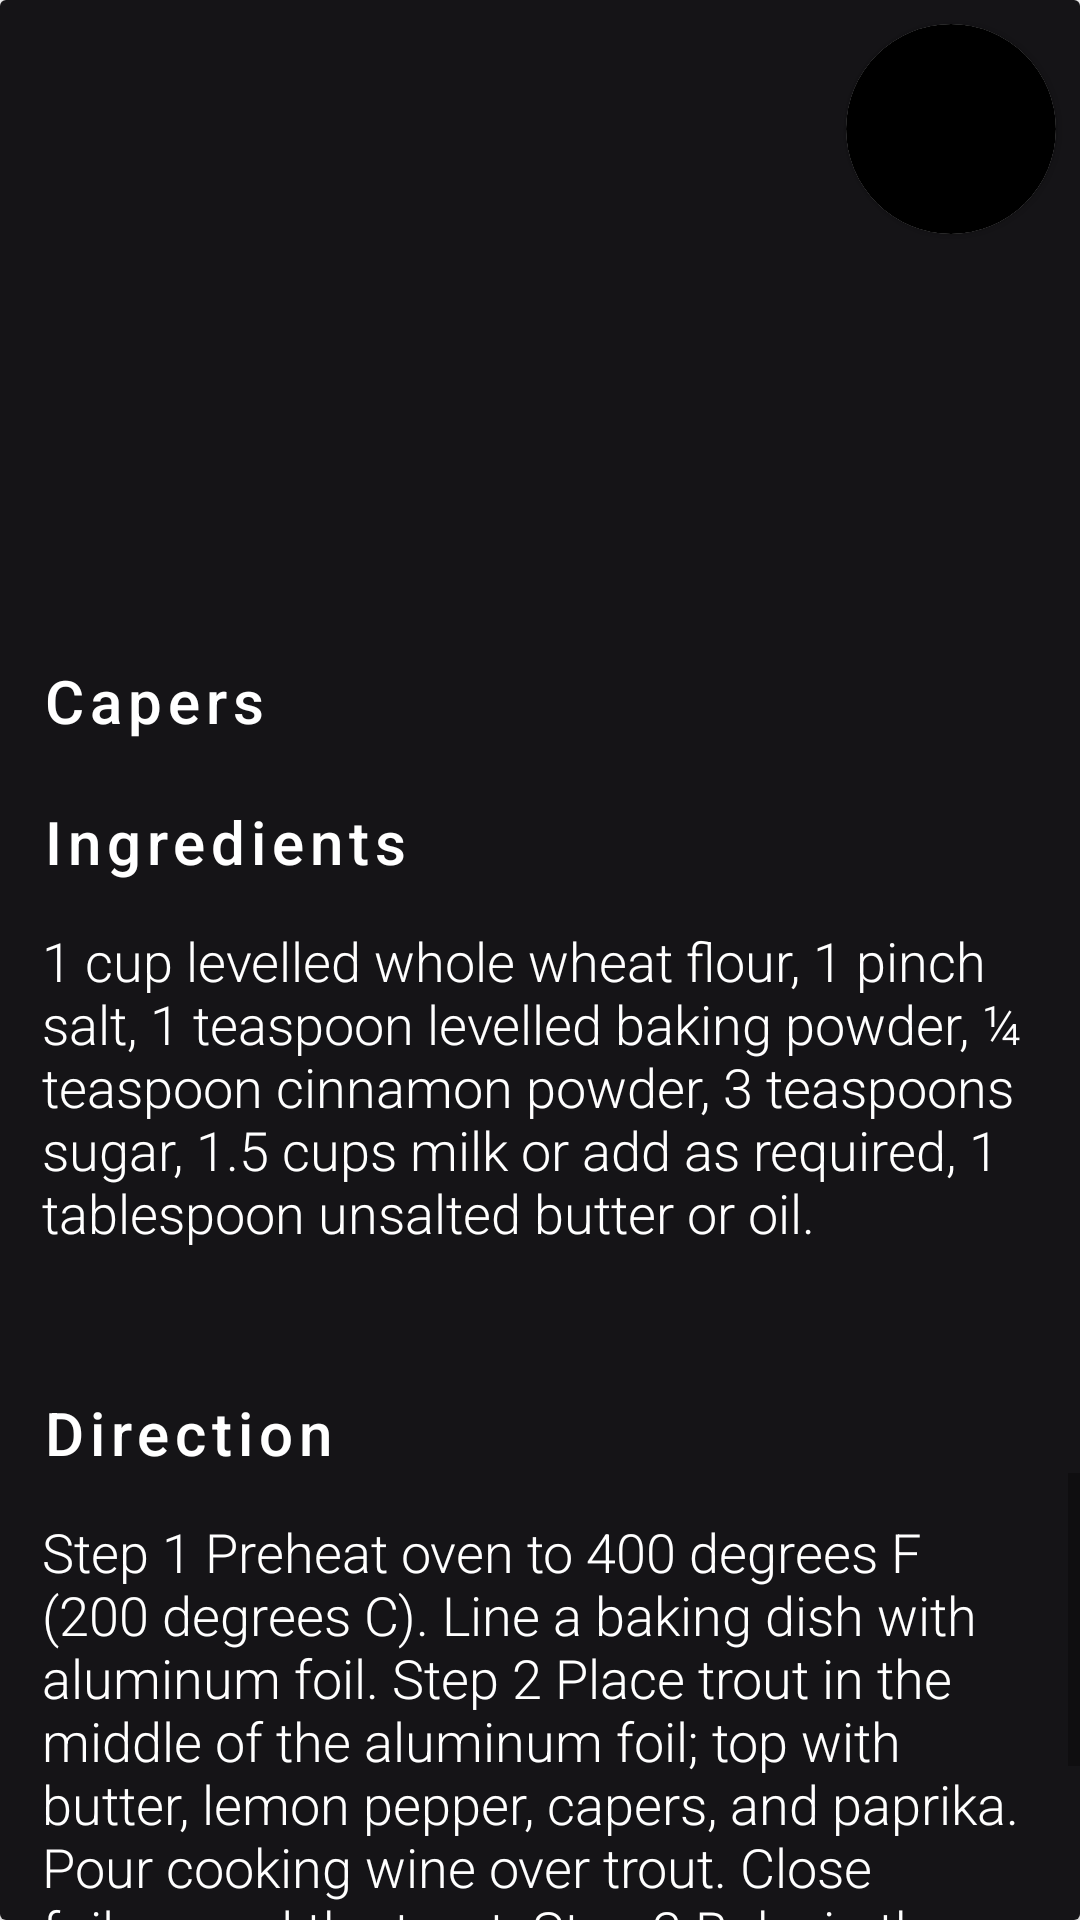

Layout XML and referenced resources for this Android screen:
<!-- AndroidManifest.xml: application theme Theme.PersonalChef -->
<!-- res/layout/user_recipe_item.xml -->
<?xml version="1.0" encoding="utf-8"?>
<androidx.cardview.widget.CardView xmlns:android="http://schemas.android.com/apk/res/android"
    xmlns:app="http://schemas.android.com/apk/res-auto"
    android:layout_width="match_parent"
    android:layout_height="match_parent">

    <RelativeLayout
        android:id="@+id/relativeLayoutRecipe"
        android:layout_width="match_parent"
        android:layout_height="match_parent"
        android:background="#151417">


        <ImageView
            android:id="@+id/imgRecipeImage"
            android:layout_width="match_parent"
            android:layout_height="200dp"
            android:scaleType="centerCrop"
            android:src="@drawable/dish_image" />

        <TextView
            android:id="@+id/txtRecipeName"
            android:layout_width="wrap_content"
            android:layout_height="wrap_content"
            android:layout_below="@id/imgRecipeImage"
            android:layout_marginTop="20dp"
            android:layout_marginLeft="14dp"
            android:fontFamily="sans-serif-medium"
            android:letterSpacing="0.1"
            android:text="Capers"
            android:textColor="@color/white"
            android:textSize="20sp" />


        <TextView
            android:id="@+id/txtRecipeListTitle"
            android:layout_width="wrap_content"
            android:layout_height="wrap_content"
            android:layout_below="@id/txtRecipeName"
            android:layout_marginTop="20dp"
            android:layout_marginLeft="14dp"
            android:fontFamily="sans-serif-medium"
            android:letterSpacing="0.1"
            android:text="Ingredients"
            android:textColor="@color/white"
            android:textSize="20sp" />


        <ScrollView
            android:id="@+id/svRecipeIngredient"
            android:layout_width="match_parent"
            android:layout_height="150dp"
            android:layout_below="@id/txtRecipeListTitle">
        <TextView
            android:id="@+id/txtRecipeList"
            android:layout_width="match_parent"
            android:layout_height="match_parent"
            android:textSize="18sp"
            android:textColor="@color/white"
            android:layout_margin="14sp"
            android:text="@string/dish_recipe"
            android:fontFamily="sans-serif-light"
           />
        </ScrollView>




        <TextView
            android:id="@+id/txtRecipeDirectionTitle"
            android:layout_width="wrap_content"
            android:layout_height="wrap_content"
            android:layout_below="@id/svRecipeIngredient"
            android:layout_marginTop="20dp"
            android:layout_marginLeft="14dp"
            android:fontFamily="sans-serif-medium"
            android:letterSpacing="0.1"
            android:text="Direction"
            android:textColor="@color/white"
            android:textSize="20sp" />


        <ScrollView
            android:id="@+id/svRecipeDirection"
            android:layout_width="match_parent"
            android:layout_height="match_parent"
            android:layout_below="@id/txtRecipeDirectionTitle">
            <TextView
                android:id="@+id/txtRecipeDirection"
                android:layout_width="match_parent"
                android:layout_height="match_parent"
                android:textSize="18sp"
                android:textColor="@color/white"
                android:layout_margin="14sp"
                android:text="@string/recipe_direction_item"
                android:fontFamily="sans-serif-light"
                />
        </ScrollView>




        <androidx.cardview.widget.CardView
            android:id="@+id/cvChefProfilePhoto"
            android:layout_width="70dp"
            app:cardCornerRadius="40dp"
            android:layout_alignParentRight="true"
            android:layout_margin="8dp"
            android:background="@color/black"
            android:layout_height="70dp">
      <ImageButton
          android:id="@+id/ibProfilePhoto"
          android:layout_width="match_parent"
          android:layout_height="match_parent"
          android:scaleType="fitCenter"
          android:background="@color/black"
          android:src="@drawable/person"
          />
        </androidx.cardview.widget.CardView>




    </RelativeLayout>

</androidx.cardview.widget.CardView>
<!-- resources referenced by this layout -->
<resources>
  <string name="dish_recipe">1 cup levelled whole wheat flour, 1 pinch salt, 1 teaspoon levelled baking powder, ¼ teaspoon cinnamon powder, 3 teaspoons sugar, 1.5 cups milk or add as required, 1 tablespoon unsalted butter or oil.</string>
  <string name="recipe_direction_item">Step 1 Preheat oven to 400 degrees F (200 degrees C). Line a baking dish with aluminum foil. Step 2 Place trout in the middle of the aluminum foil; top with butter, lemon pepper, capers, and paprika. Pour cooking wine over trout. Close foil around the trout. Step 3 Bake in the preheated oven until fish flakes easily with a fork, about 30 minutes. Garnish trout with parsley.</string>
  <style name="Theme.PersonalChef" parent="Theme.MaterialComponents.DayNight.NoActionBar">
          
          <item name="colorPrimary">#D49A3D</item>
          <item name="colorOnBackground">#D49A3D</item>
          <item name="colorPrimaryVariant">#232228</item>
          <item name="colorOnPrimary">@color/white</item>
          
          <item name="colorSecondary">#232228</item>
          <item name="colorSecondaryVariant">#151417</item>
          <item name="colorOnSecondary">@color/white</item>
          
          <item name="android:statusBarColor" tools:targetApi="l">?attr/colorPrimaryVariant</item>
          
      </style>
  <!-- not gathered from this repository: default colours our renderer supplied (Android Studio template values) -->
  <color name="black">#FF000000</color>
  <color name="white">#FFFFFFFF</color>
</resources>
